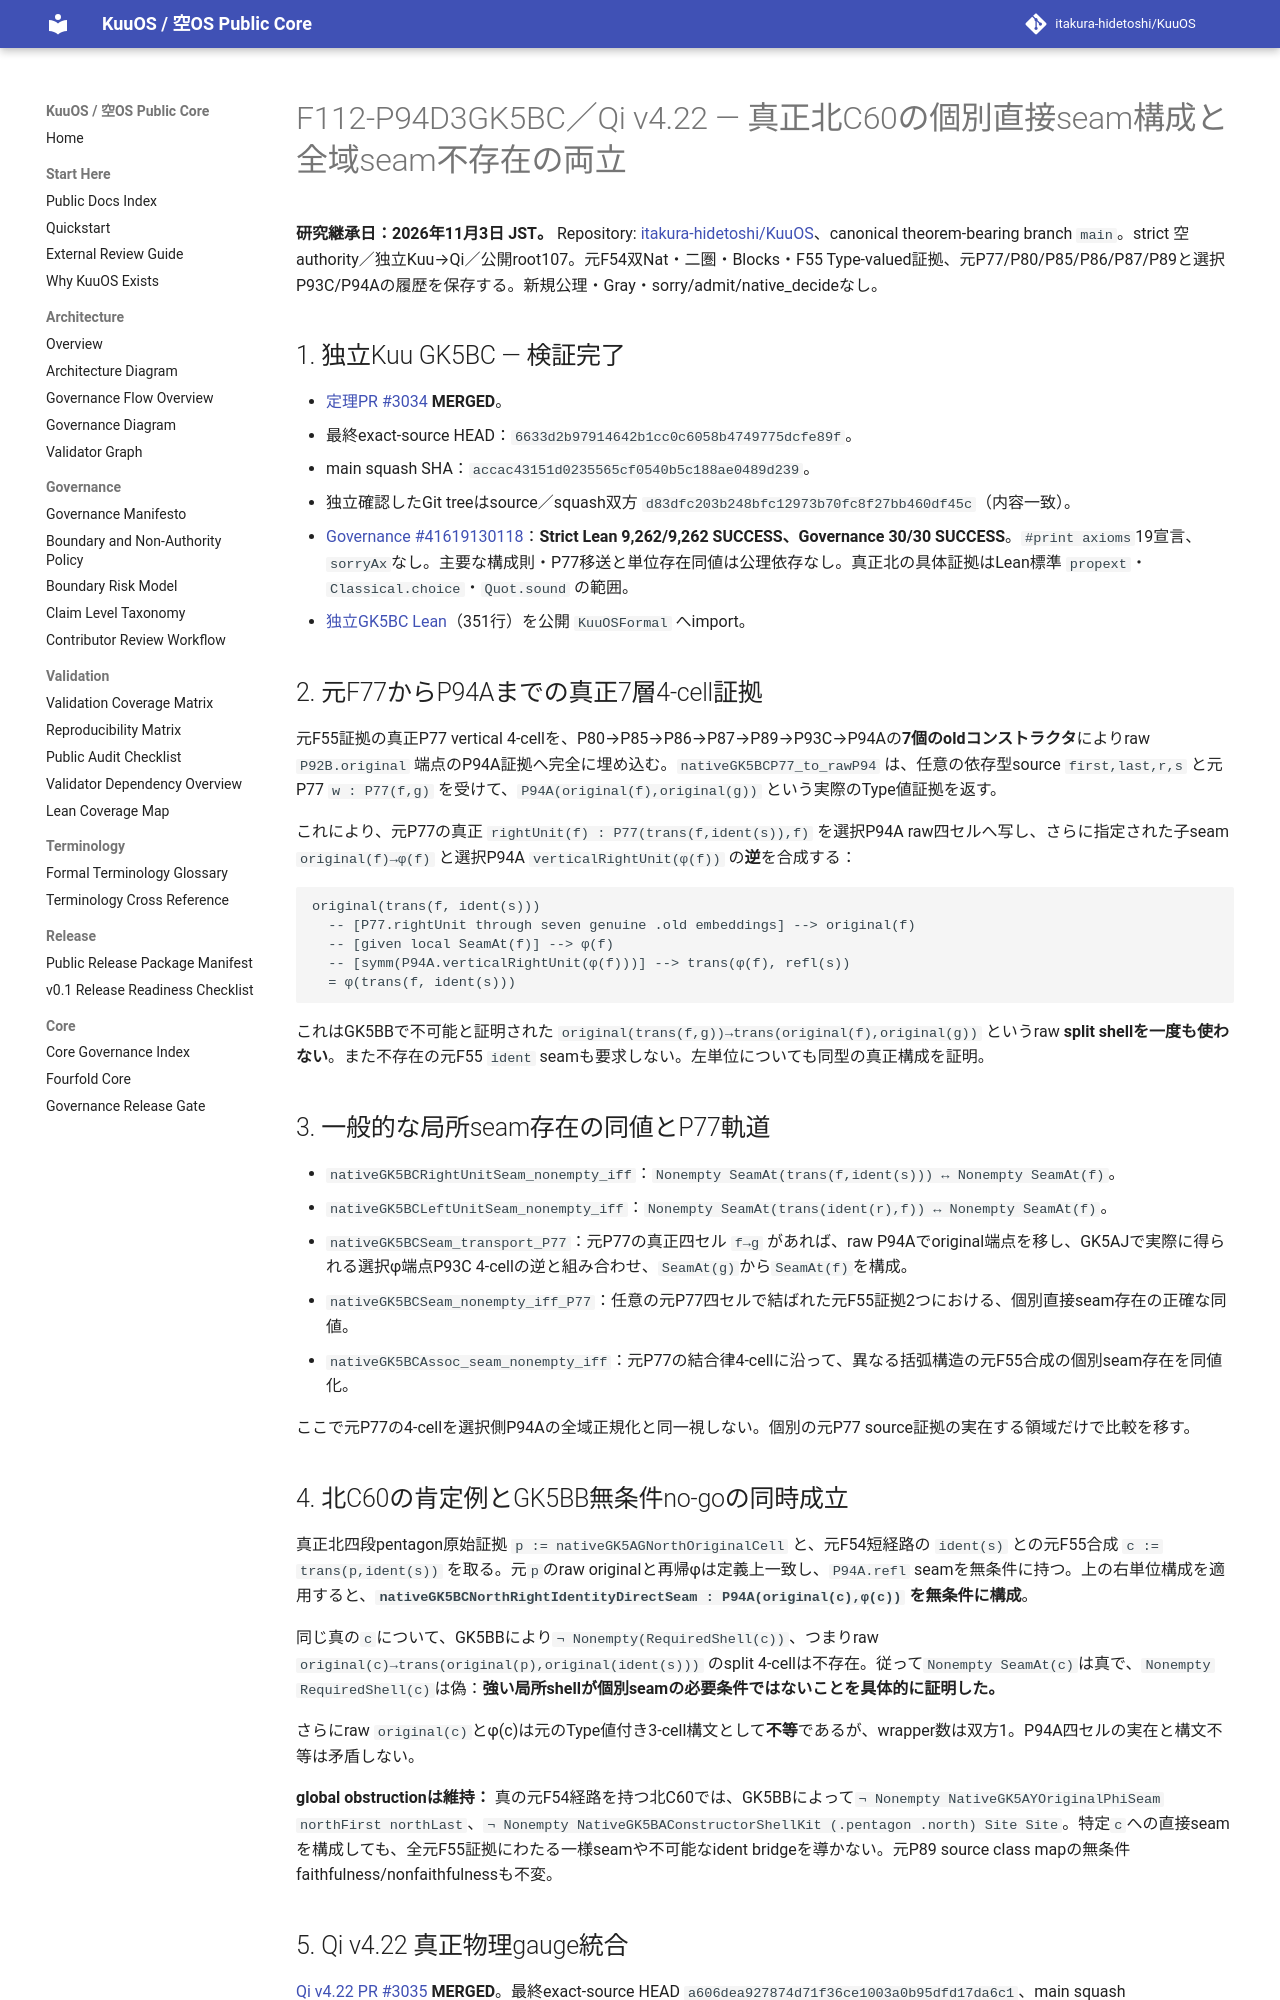

repository: itakura-hidetoshi/KuuOS · page: formal/GK5BC-Qi-v4_22-local-direct-seam-without-trans-shell/index.html · generator: mkdocs

# F112-P94D3GK5BC／Qi v4.22 — 真正北C60の個別直接seam構成と全域seam不存在の両立

**研究継承日：2026年11月3日 JST。** Repository: [itakura-hidetoshi/KuuOS](https://github.com/itakura-hidetoshi/KuuOS)、canonical theorem-bearing branch `main`。strict 空 authority／独立Kuu→Qi／公開root107。元F54双Nat・二圏・Blocks・F55 Type-valued証拠、元P77/P80/P85/P86/P87/P89と選択P93C/P94Aの履歴を保存する。新規公理・Gray・sorry/admit/native_decideなし。

## 1. 独立Kuu GK5BC — 検証完了

- [定理PR #3034](https://github.com/itakura-hidetoshi/KuuOS/pull/3034) **MERGED**。
- 最終exact-source HEAD：`6633d2b97914642b1cc0c6058b4749775dcfe89f`。
- main squash SHA：`accac43151d0235565cf0540b5c188ae0489d239`。
- 独立確認したGit treeはsource／squash双方 `d83dfc203b248bfc12973b70fc8f27bb460df45c`（内容一致）。
- [Governance #41619130118](https://github.com/itakura-hidetoshi/KuuOS/actions/runs/41619130118)：**Strict Lean 9,262/9,262 SUCCESS、Governance 30/30 SUCCESS**。`#print axioms`19宣言、`sorryAx`なし。主要な構成則・P77移送と単位存在同値は公理依存なし。真正北の具体証拠はLean標準 `propext`・`Classical.choice`・`Quot.sound` の範囲。
- [独立GK5BC Lean](../../formal/Kuu/F112/PolygonNativeC60AQFullPentagonPhysicalNativeGK5BCLocalUnitSeamWithoutShell.lean)（351行）を公開 `KuuOSFormal` へimport。

## 2. 元F77からP94Aまでの真正7層4-cell証拠

元F55証拠の真正P77 vertical 4-cellを、P80→P85→P86→P87→P89→P93C→P94Aの**7個のoldコンストラクタ**によりraw `P92B.original` 端点のP94A証拠へ完全に埋め込む。`nativeGK5BCP77_to_rawP94` は、任意の依存型source `first,last,r,s` と元P77 `w : P77(f,g)` を受けて、`P94A(original(f),original(g))` という実際のType値証拠を返す。

これにより、元P77の真正 `rightUnit(f) : P77(trans(f,ident(s)),f)` を選択P94A raw四セルへ写し、さらに指定された子seam `original(f)→φ(f)` と選択P94A `verticalRightUnit(φ(f))` の**逆**を合成する：

```text
original(trans(f, ident(s)))
  -- [P77.rightUnit through seven genuine .old embeddings] --> original(f)
  -- [given local SeamAt(f)] --> φ(f)
  -- [symm(P94A.verticalRightUnit(φ(f)))] --> trans(φ(f), refl(s))
  = φ(trans(f, ident(s)))
```

これはGK5BBで不可能と証明された `original(trans(f,g))→trans(original(f),original(g))` というraw **split shellを一度も使わない**。また不存在の元F55 `ident` seamも要求しない。左単位についても同型の真正構成を証明。

## 3. 一般的な局所seam存在の同値とP77軌道

- `nativeGK5BCRightUnitSeam_nonempty_iff`：`Nonempty SeamAt(trans(f,ident(s))) ↔ Nonempty SeamAt(f)`。
- `nativeGK5BCLeftUnitSeam_nonempty_iff`：`Nonempty SeamAt(trans(ident(r),f)) ↔ Nonempty SeamAt(f)`。
- `nativeGK5BCSeam_transport_P77`：元P77の真正四セル `f→g` があれば、raw P94Aでoriginal端点を移し、GK5AJで実際に得られる選択φ端点P93C 4-cellの逆と組み合わせ、`SeamAt(g)`から`SeamAt(f)`を構成。
- `nativeGK5BCSeam_nonempty_iff_P77`：任意の元P77四セルで結ばれた元F55証拠2つにおける、個別直接seam存在の正確な同値。
- `nativeGK5BCAssoc_seam_nonempty_iff`：元P77の結合律4-cellに沿って、異なる括弧構造の元F55合成の個別seam存在を同値化。

ここで元P77の4-cellを選択側P94Aの全域正規化と同一視しない。個別の元P77 source証拠の実在する領域だけで比較を移す。

## 4. 北C60の肯定例とGK5BB無条件no-goの同時成立

真正北四段pentagon原始証拠 `p := nativeGK5AGNorthOriginalCell` と、元F54短経路の `ident(s)` との元F55合成 `c := trans(p,ident(s))` を取る。元`p`のraw originalと再帰φは定義上一致し、`P94A.refl` seamを無条件に持つ。上の右単位構成を適用すると、**`nativeGK5BCNorthRightIdentityDirectSeam : P94A(original(c),φ(c))` を無条件に構成**。

同じ真の`c`について、GK5BBにより`¬ Nonempty(RequiredShell(c))`、つまりraw `original(c)→trans(original(p),original(ident(s)))` のsplit 4-cellは不存在。従って`Nonempty SeamAt(c)`は真で、`Nonempty RequiredShell(c)`は偽：**強い局所shellが個別seamの必要条件ではないことを具体的に証明した。**

さらにraw `original(c)`とφ(c)は元のType値付き3-cell構文として**不等**であるが、wrapper数は双方1。P94A四セルの実在と構文不等は矛盾しない。

**global obstructionは維持：** 真の元F54経路を持つ北C60では、GK5BBによって`¬ Nonempty NativeGK5AYOriginalPhiSeam northFirst northLast`、`¬ Nonempty NativeGK5BAConstructorShellKit (.pentagon .north) Site Site`。特定`c`への直接seamを構成しても、全元F55証拠にわたる一様seamや不可能なident bridgeを導かない。元P89 source class mapの無条件faithfulness/nonfaithfulnessも不変。
